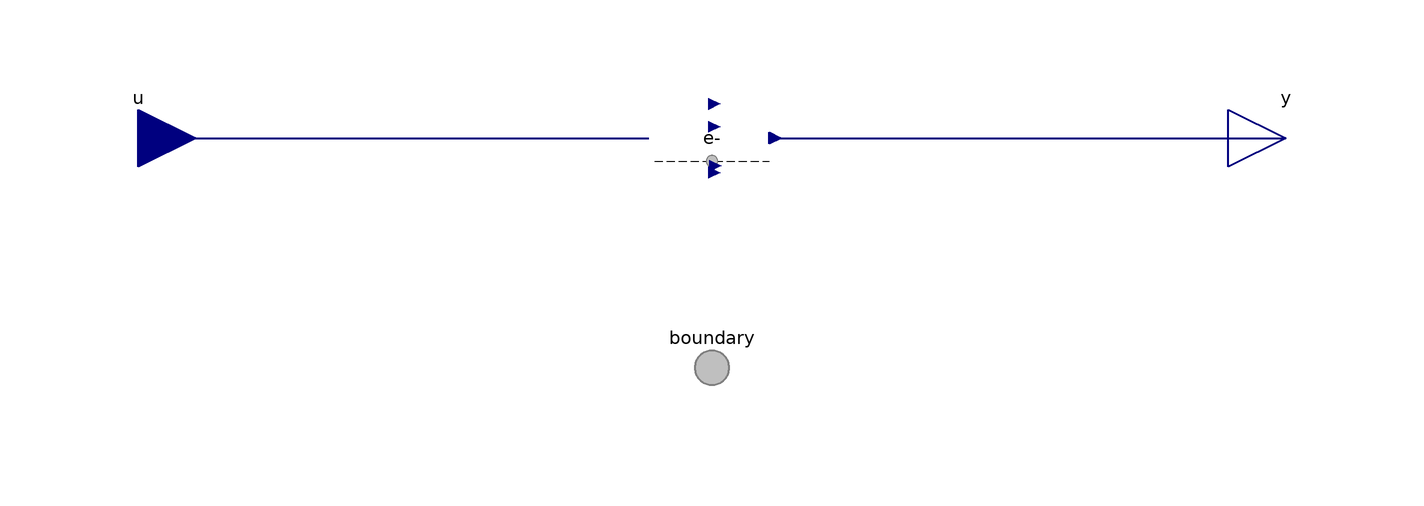

The component connection diagram of the Modelica model below, drawn from its own Placement and Line annotations.

model Graphite "Condition for graphite"

            extends EmptyPhase;

            // Conditionally include species.
            parameter Boolean 'inclC+'=false "Include C+" annotation (
              HideResult=true,
              choices(__Dymola_checkBox=true),
              Dialog(
                group="Species",
                __Dymola_label="<html>Carbon plus (C<sup>+</sup>)</html>",
                __Dymola_descriptionLabel=true,
                __Dymola_joinNext=true));

            replaceable
              Conditions.ByConnector.ThermalDiffusive.Single.Temperature 'C+'
              if 'inclC+' constrainedby
              Conditions.ByConnector.ThermalDiffusive.Single.Partial
              "C+ conditions" annotation (
              __Dymola_choicesFromPackage=true,
              Dialog(
                group="Species",
                __Dymola_label="<html>C<sup>+</sup> conditions</html>",
                __Dymola_descriptionLabel=true,
                enable='inclC+'),
              Placement(transformation(extent={{-10,-10},{10,10}})));

            parameter Boolean 'incle-'=false "Include e-" annotation (
              HideResult=true,
              choices(__Dymola_checkBox=true),
              Dialog(
                group="Species",
                __Dymola_label="<html>Electrons (e<sup>-</sup>)</html>",
                __Dymola_descriptionLabel=true,
                __Dymola_joinNext=true));

            Boundary.Single.Source 'e-' if 'incle-' "e- conditions"
              annotation (Dialog(
                group="Species",
                __Dymola_label="<html>e<sup>-</sup> conditions</html>",
                __Dymola_descriptionLabel=true,
                enable='incle-'), Placement(transformation(extent={{-10,-10},
                      {10,10}})));

          equation
            // C+
            connect('C+'.therm, boundary.'C+') annotation (Line(
                points={{6.10623e-16,-4},{1.16573e-15,-40},{5.55112e-16,-40}},

                color={127,127,127},
                pattern=LinePattern.None,
                smooth=Smooth.None));

            connect(u.'C+', 'C+'.u) annotation (Line(
                points={{-100,5.55112e-16},{-100,0},{-11,0},{-11,6.10623e-16}},

                color={0,0,127},
                thickness=0.5,
                smooth=Smooth.None));

            connect('C+'.y, y.'C+') annotation (Line(
                points={{11,6.10623e-16},{11,0},{100,0},{100,5.55112e-16}},
                color={0,0,127},
                thickness=0.5,
                smooth=Smooth.None));

            // e-
            connect('e-'.boundary, boundary.'e-') annotation (Line(
                points={{6.10623e-16,-4},{1.16573e-15,-40},{5.55112e-16,-40}},

                color={127,127,127},
                pattern=LinePattern.None,
                smooth=Smooth.None));

            connect(u.'e-', 'e-'.u) annotation (Line(
                points={{-100,5.55112e-16},{-100,0},{-11,0},{-11,6.10623e-16}},

                color={0,0,127},
                thickness=0.5,
                smooth=Smooth.None));

            connect('e-'.y, y.'e-') annotation (Line(
                points={{11,6.10623e-16},{11,0},{100,0},{100,5.55112e-16}},
                color={0,0,127},
                thickness=0.5,
                smooth=Smooth.None));

          end Graphite;